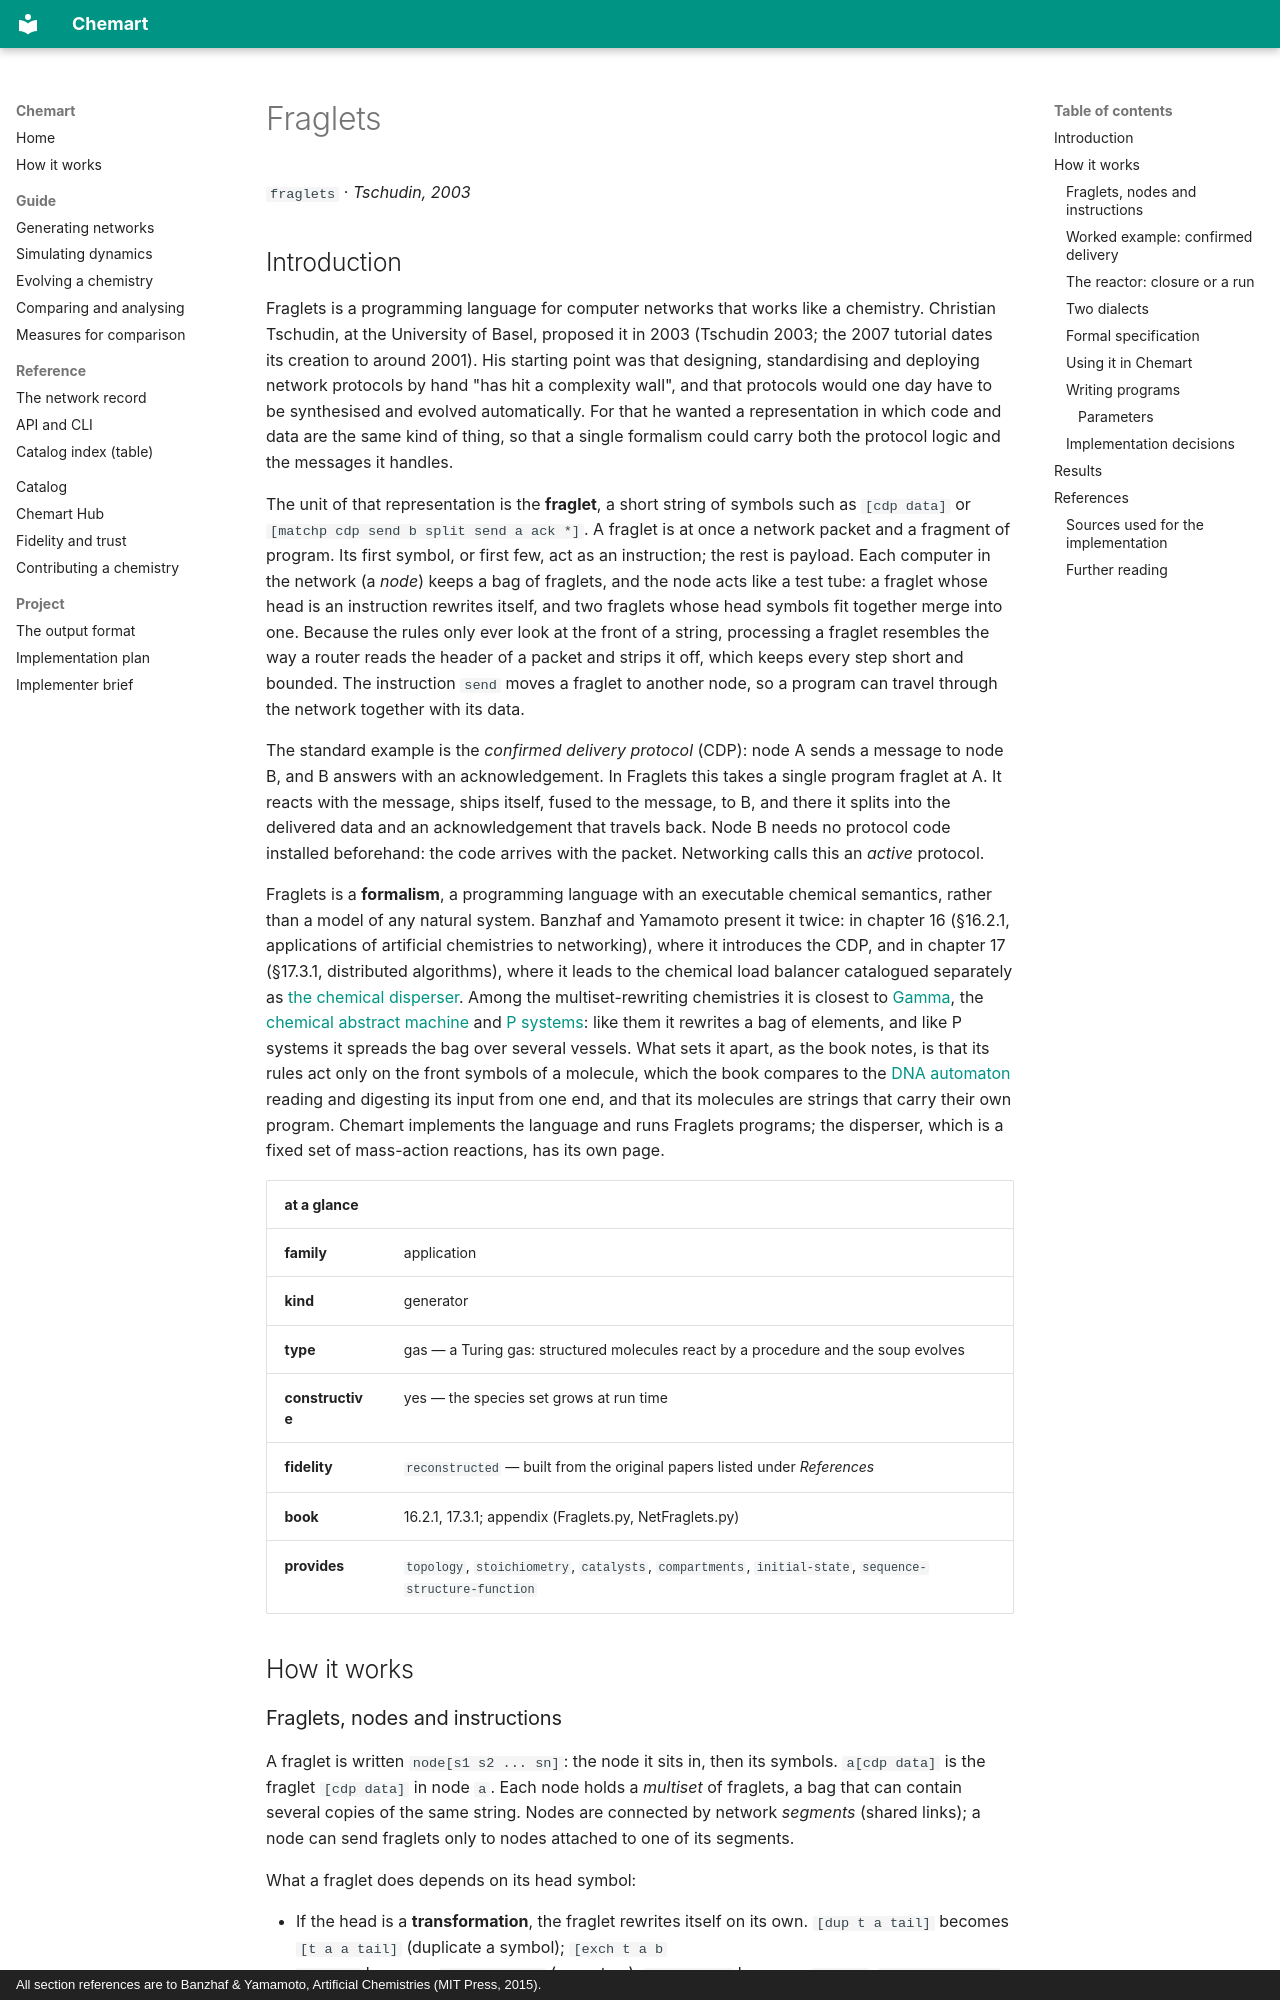

repository: MarcoTuc/Chemart · page: catalog/fraglets/index.html · generator: mkdocs · copyright: All section references are to Banzhaf & Yamamoto, Artificial Chemistries (MIT Press, 2015).

<!-- Generated by tools/gen_catalog_pages.py from catalog/chemistries/fraglets.yaml and catalog/explainers/fraglets.md. Edit those, not this file. -->

# Fraglets

`fraglets` · *Tschudin, 2003*

## Introduction

Fraglets is a programming language for computer networks that works like a
chemistry. Christian Tschudin, at the University of Basel, proposed it in 2003
(Tschudin 2003; the 2007 tutorial dates its creation to around 2001). His
starting point was that designing, standardising and deploying network
protocols by hand "has hit a complexity wall", and that protocols would one
day have to be synthesised and evolved automatically. For that he wanted a
representation in which code and data are the same kind of thing, so that a
single formalism could carry both the protocol logic and the messages it
handles.

The unit of that representation is the **fraglet**, a short string of symbols
such as `[cdp data]` or `[matchp cdp send b split send a ack *]`. A fraglet is
at once a network packet and a fragment of program. Its first symbol, or first
few, act as an instruction; the rest is payload. Each computer in the network
(a *node*) keeps a bag of fraglets, and the node acts like a test tube: a
fraglet whose head is an instruction rewrites itself, and two fraglets whose
head symbols fit together merge into one. Because the rules only ever look at
the front of a string, processing a fraglet resembles the way a router reads
the header of a packet and strips it off, which keeps every step short and
bounded. The instruction `send` moves a fraglet to another node, so a program
can travel through the network together with its data.

The standard example is the *confirmed delivery protocol* (CDP): node A sends
a message to node B, and B answers with an acknowledgement. In Fraglets this
takes a single program fraglet at A. It reacts with the message, ships
itself, fused to the message, to B, and there it splits into the delivered
data and an acknowledgement that travels back. Node B needs no protocol code
installed beforehand: the code arrives with the packet. Networking calls this
an *active* protocol.

Fraglets is a **formalism**, a programming language with an executable
chemical semantics, rather than a model of any natural system. Banzhaf and
Yamamoto present it twice: in chapter 16 (§16.2.1, applications of artificial
chemistries to networking), where it introduces the CDP, and in chapter 17
(§17.3.1, distributed algorithms), where it leads to the chemical load
balancer catalogued separately as [the chemical disperser](disperser.md).
Among the multiset-rewriting chemistries it is closest to
[Gamma](gamma.md), the [chemical abstract machine](cham.md) and
[P systems](p-systems.md): like them it rewrites a bag of elements, and like P
systems it spreads the bag over several vessels. What sets it apart, as the
book notes, is that its rules act only on the front symbols of a molecule,
which the book compares to the [DNA automaton](dna-automaton.md) reading and
digesting its input from one end, and that its molecules are strings that
carry their own program. Chemart implements the language and runs Fraglets
programs; the disperser, which is a fixed set of mass-action reactions, has
its own page.

| at a glance | |
|---|---|
| **family** | application |
| **kind** | generator |
| **type** | gas — a Turing gas: structured molecules react by a procedure and the soup evolves |
| **constructive** | yes — the species set grows at run time |
| **fidelity** | `reconstructed` — built from the original papers listed under *References* |
| **book** | 16.2.1, 17.3.1; appendix (Fraglets.py, NetFraglets.py) |
| **provides** | `topology`, `stoichiometry`, `catalysts`, `compartments`, `initial-state`, `sequence-structure-function` |

## How it works
